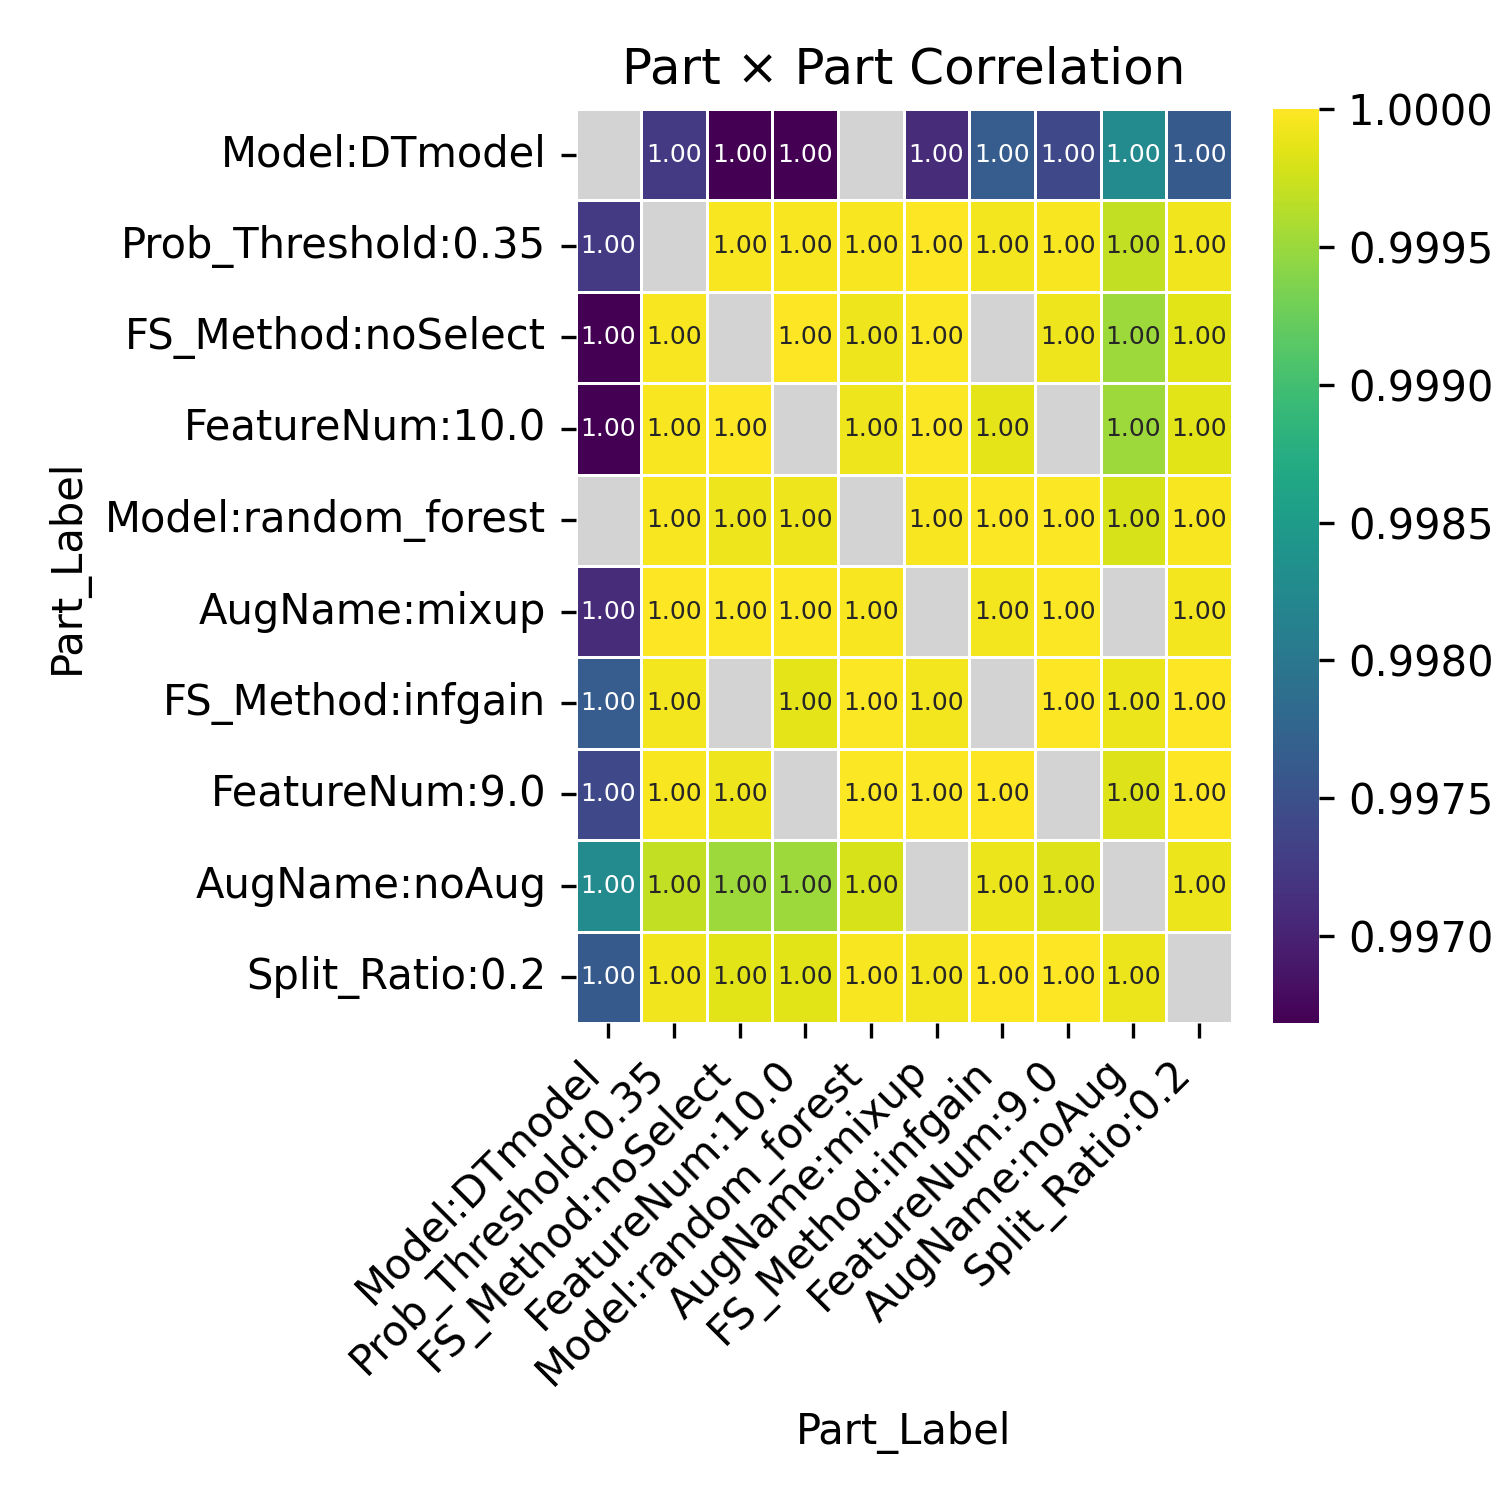

The table this chart was drawn from, first rows:
Part_Label, Model:DTmodel, Prob_Threshold:0.35, FS_Method:noSelect, FeatureNum:10.0, Model:random_forest, AugName:mixup, FS_Method:infgain, FeatureNum:9.0, AugName:noAug, Split_Ratio:0.2
Model:DTmodel, , 0.9972, 0.9967, 0.9967, , 0.9971, 0.9976, 0.9974, 0.9983, 0.9976
Prob_Threshold:0.35, 0.9972, , 1, 1, 1, 1, 0.9999, 1, 0.9997, 0.9999
FS_Method:noSelect, 0.9967, 1, , 1.0, 0.9999, 1, , 0.9999, 0.9995, 0.9998
FeatureNum:10.0, 0.9967, 1, 1.0, , 0.9999, 1, 0.9999, , 0.9995, 0.9998
Model:random_forest, , 1, 0.9999, 0.9999, , 1, 1, 1, 0.9998, 1
AugName:mixup, 0.9971, 1, 1, 1, 1, , 0.9999, 1, , 0.9999
FS_Method:infgain, 0.9976, 0.9999, , 0.9999, 1, 0.9999, , 1, 0.9999, 1
FeatureNum:9.0, 0.9974, 1, 0.9999, , 1, 1, 1, , 0.9998, 1
AugName:noAug, 0.9983, 0.9997, 0.9995, 0.9995, 0.9998, , 0.9999, 0.9998, , 0.9999
Split_Ratio:0.2, 0.9976, 0.9999, 0.9998, 0.9998, 1, 0.9999, 1, 1, 0.9999, 
